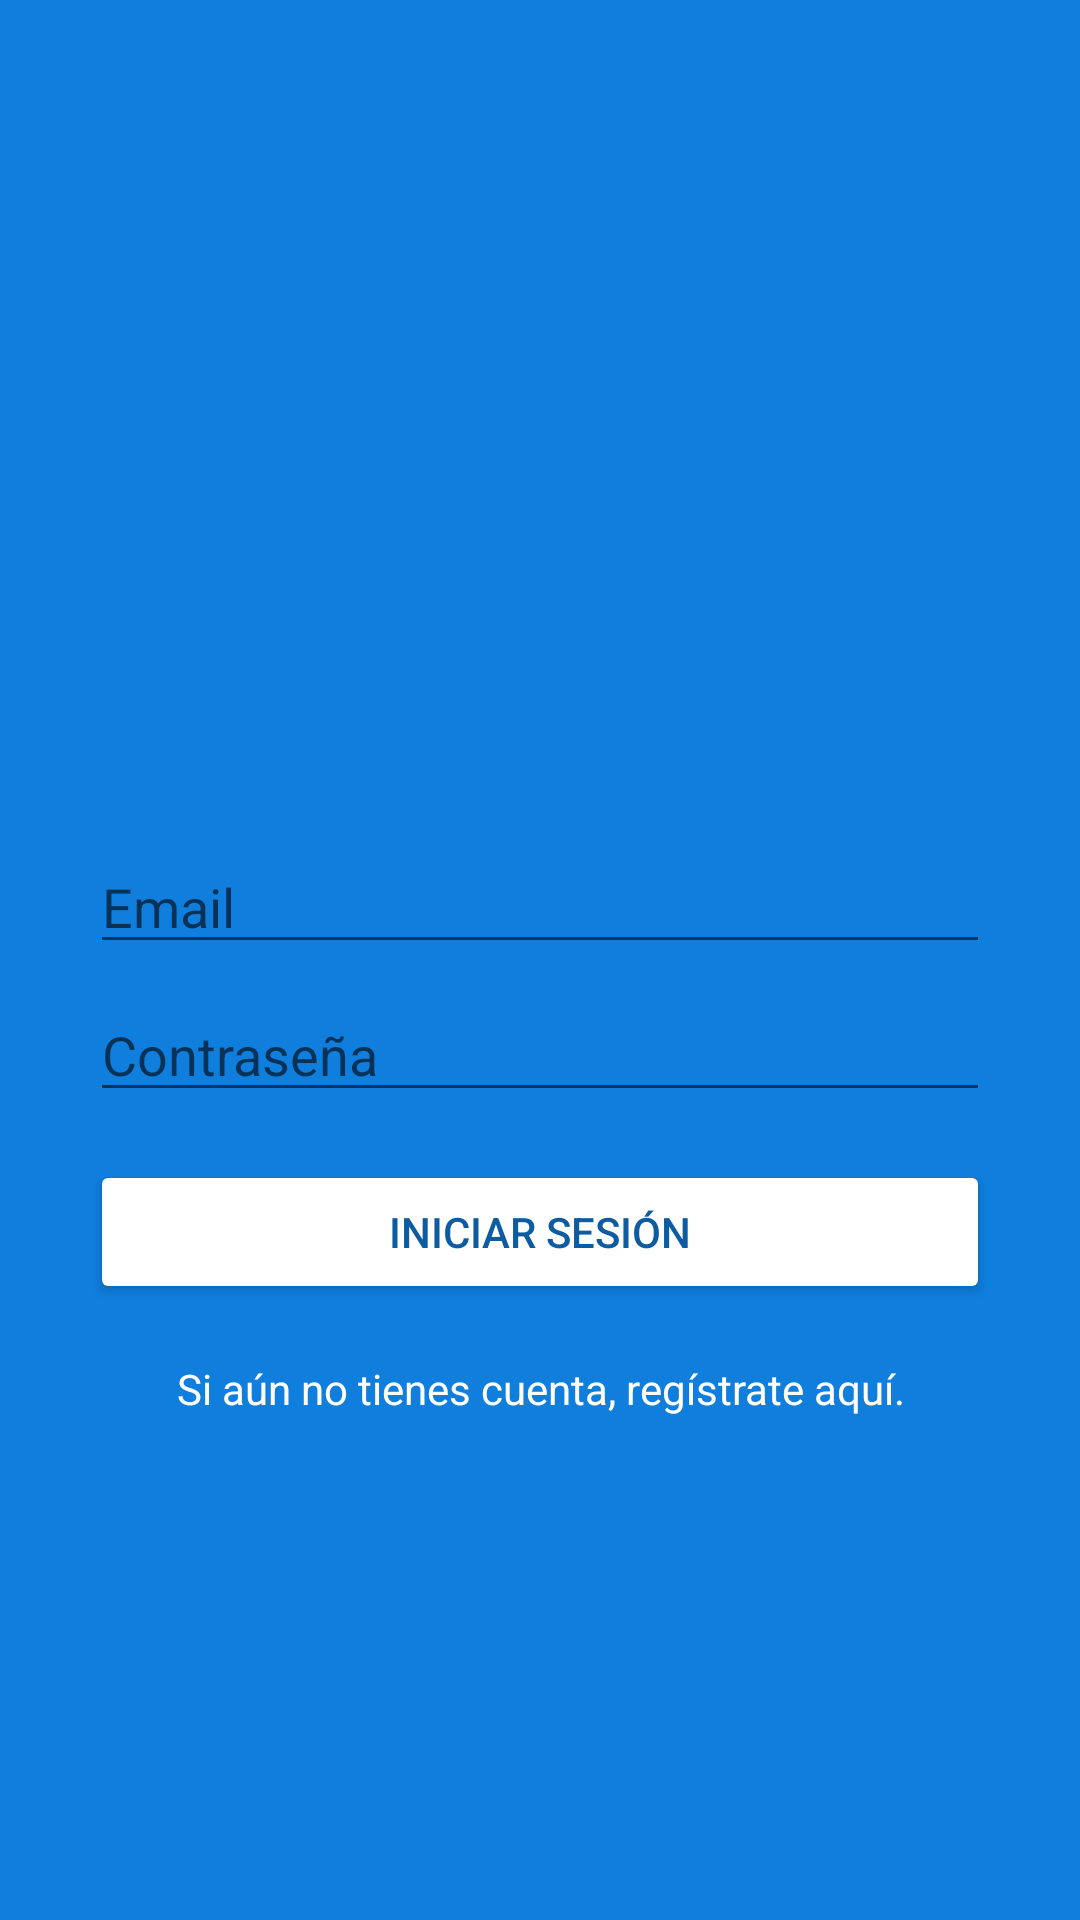

Android layout source for this screen:
<!-- AndroidManifest.xml: application theme Theme.MiniTwitter -->
<!-- res/layout/activity_main.xml -->
<?xml version="1.0" encoding="utf-8"?>
<androidx.constraintlayout.widget.ConstraintLayout xmlns:android="http://schemas.android.com/apk/res/android"
    xmlns:app="http://schemas.android.com/apk/res-auto"
    xmlns:tools="http://schemas.android.com/tools"
    android:layout_width="match_parent"
    android:layout_height="match_parent"
    android:background="@color/color_blue_mini_twitter"
    tools:context=".ui.activity.MainActivity">

    <ImageView
        android:id="@+id/activity_login__img__icon_primary"
        android:layout_width="@dimen/dp300"
        android:layout_height="@dimen/dp150"
        android:contentDescription="@string/app_name"
        android:src="@drawable/ic_logo_minitwitter_white"
        app:layout_constraintVertical_bias="0.2"
        app:layout_constraintBottom_toBottomOf="parent"
        app:layout_constraintEnd_toEndOf="parent"
        app:layout_constraintStart_toStartOf="parent"
        app:layout_constraintTop_toTopOf="parent" />

    <EditText
        android:id="@+id/activity_login__input__email"
        android:layout_width="@dimen/dp0"
        android:layout_height="wrap_content"
        android:layout_marginTop="@dimen/dp32"
        android:hint="@string/hint_email_login_activity"
        android:inputType="textEmailAddress"
        android:autofillHints="@string/hint_email_login_activity"
        android:textColor="@color/white"
        app:layout_constraintEnd_toEndOf="@id/activity_login__img__icon_primary"
        app:layout_constraintStart_toStartOf="@id/activity_login__img__icon_primary"
        app:layout_constraintTop_toBottomOf="@id/activity_login__img__icon_primary" />

    <EditText
        android:id="@+id/activity_login__input__password"
        android:layout_width="@dimen/dp0"
        android:layout_height="wrap_content"
        android:layout_marginTop="@dimen/dp8"
        android:hint="@string/hint_password_login_activity"
        android:autofillHints="@string/hint_password_login_activity"
        android:inputType="textPassword"
        android:textColor="@color/white"
        app:layout_constraintEnd_toEndOf="@id/activity_login__input__email"
        app:layout_constraintStart_toStartOf="@id/activity_login__input__email"
        app:layout_constraintTop_toBottomOf="@id/activity_login__input__email" />

    <Button
        android:id="@+id/activity_login__btn__login_in"
        android:layout_width="@dimen/dp0"
        android:layout_height="wrap_content"
        android:layout_marginTop="@dimen/dp16"
        android:backgroundTint="@color/white"
        android:text="@string/btn_text_login_activity"
        android:textColor="@color/color_blue_mini_twitter_dark"
        app:layout_constraintEnd_toEndOf="@id/activity_login__input__password"
        app:layout_constraintStart_toStartOf="@id/activity_login__input__password"
        app:layout_constraintTop_toBottomOf="@id/activity_login__input__password" />

    <TextView
        android:id="@+id/activity_login__label__check_in"
        android:layout_width="@dimen/dp0"
        android:layout_height="wrap_content"
        android:textColor="@color/white"
        android:text="@string/text_create_account"
        android:gravity="center"
        app:layout_constraintBottom_toBottomOf="parent"
        app:layout_constraintVertical_bias="0.1"
        app:layout_constraintEnd_toEndOf="@id/activity_login__btn__login_in"
        app:layout_constraintStart_toStartOf="@id/activity_login__btn__login_in"
        app:layout_constraintTop_toBottomOf="@id/activity_login__btn__login_in" />
</androidx.constraintlayout.widget.ConstraintLayout>
<!-- resources referenced by this layout -->
<resources>
  <color name="color_blue_mini_twitter">#0F7EDD</color>
  <color name="color_blue_mini_twitter_dark">#0D5CA2</color>
  <color name="white">#FFFFFFFF</color>
  <dimen name="dp0">0dp</dimen>
  <dimen name="dp150">150dp</dimen>
  <dimen name="dp16">16dp</dimen>
  <dimen name="dp300">300dp</dimen>
  <dimen name="dp32">32dp</dimen>
  <dimen name="dp8">8dp</dimen>
  <string name="app_name">MiniTwitter</string>
  <string name="btn_text_login_activity">Iniciar sesión</string>
  <string name="hint_email_login_activity">Email</string>
  <string name="hint_password_login_activity">Contraseña</string>
  <string name="text_create_account">Si aún no tienes cuenta, regístrate aquí.</string>
  <style name="Theme.MiniTwitter" parent="Theme.MaterialComponents.DayNight.DarkActionBar">
          
          <item name="colorPrimary">@color/color_blue_mini_twitter</item>
          <item name="colorPrimaryVariant">@color/color_blue_mini_twitter_dark</item>
          <item name="colorOnPrimary">@color/white</item>
          
          <item name="colorSecondary">@color/teal_200</item>
          <item name="colorSecondaryVariant">@color/teal_700</item>
          <item name="colorOnSecondary">@color/black</item>
          
          <item name="android:statusBarColor" tools:targetApi="l">?attr/colorPrimaryVariant</item>
          
      </style>
  <color name="teal_200">#FF03DAC5</color>
  <color name="teal_700">#FF018786</color>
  <color name="black">#FF000000</color>
</resources>
